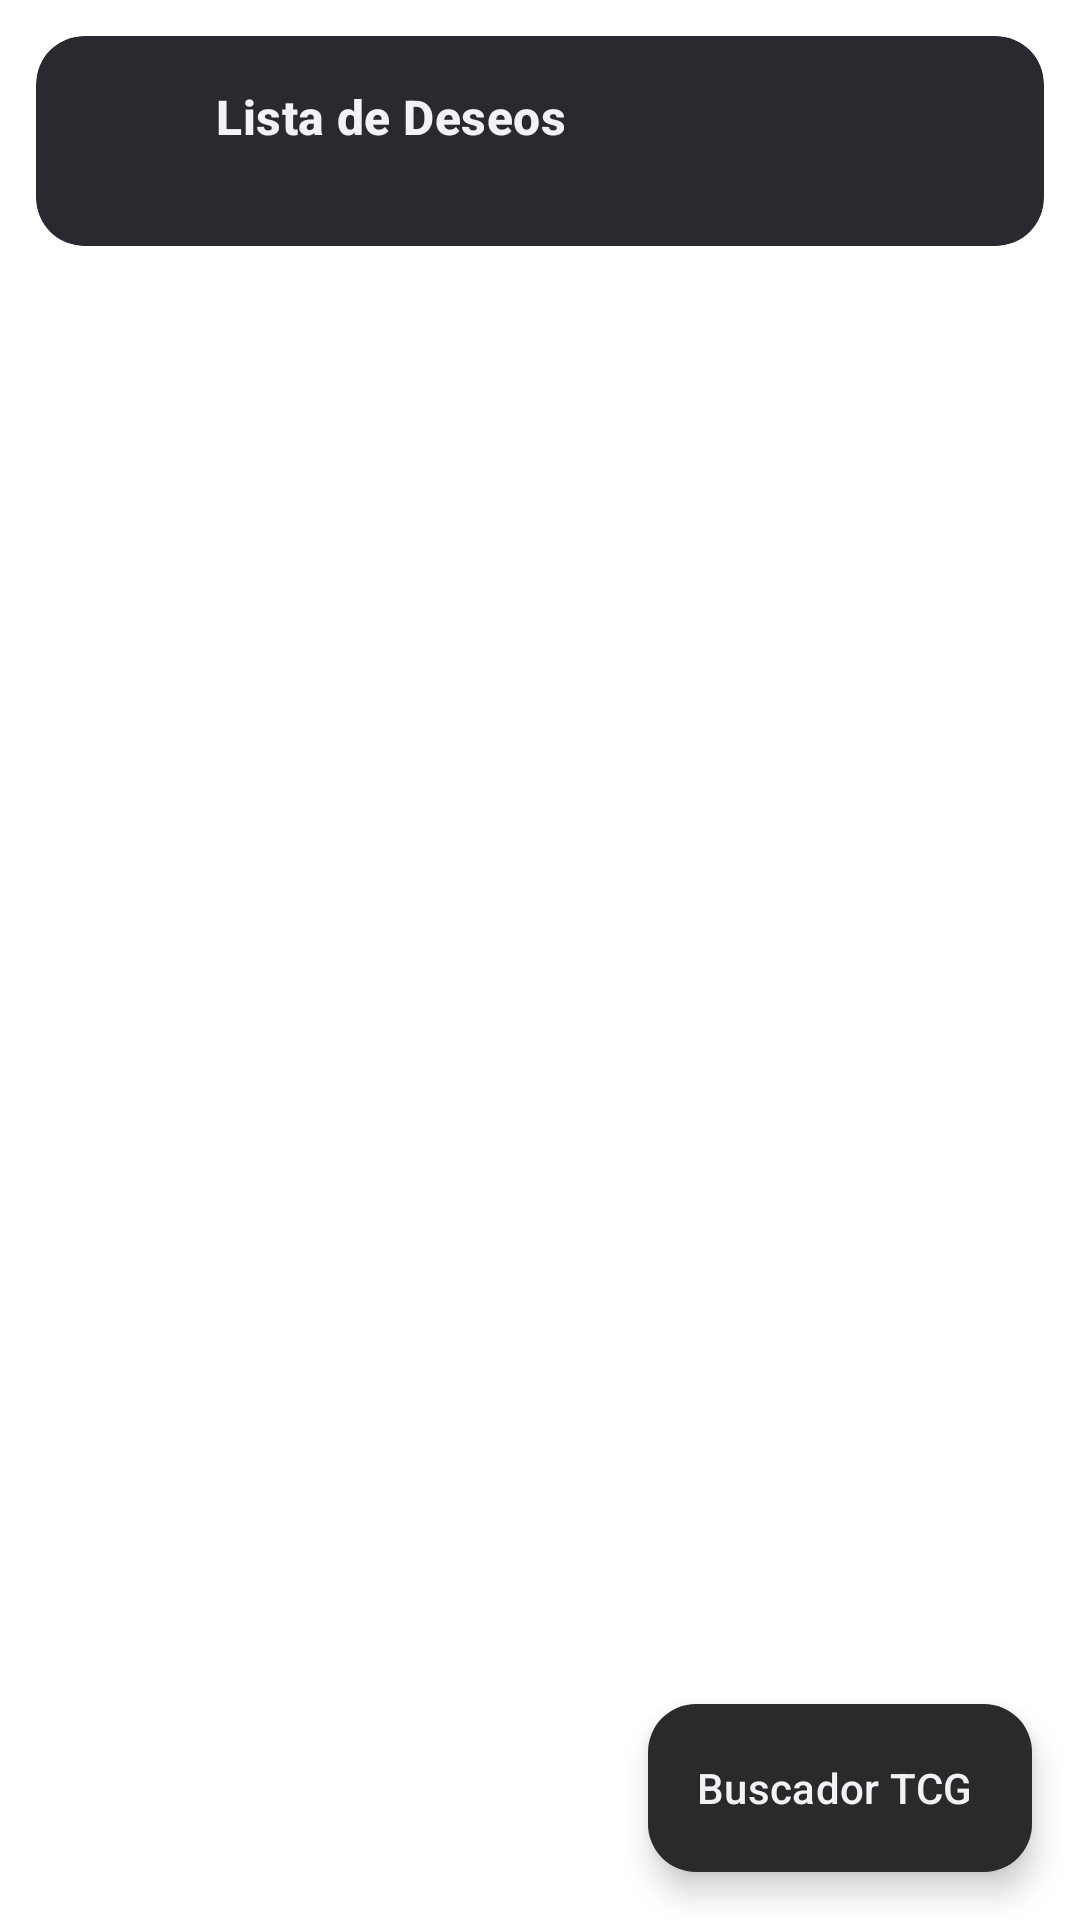

This screen was rendered from an Android layout file. Write that file and the resources it references.
<!-- AndroidManifest.xml: application theme Theme.TCG_Tracker -->
<!-- res/layout/fragment_wishlist.xml -->
<?xml version="1.0" encoding="utf-8"?>
<androidx.constraintlayout.widget.ConstraintLayout xmlns:android="http://schemas.android.com/apk/res/android"
    xmlns:app="http://schemas.android.com/apk/res-auto"
    xmlns:tools="http://schemas.android.com/tools"
    android:layout_width="match_parent"
    android:layout_height="match_parent">

    <com.google.android.material.card.MaterialCardView
        android:id="@+id/cardSummary"
        android:layout_width="0dp"
        android:layout_height="wrap_content"
        android:layout_margin="12dp"
        app:cardBackgroundColor="?attr/colorSurfaceContainerHigh"
        app:cardCornerRadius="16dp"
        app:cardElevation="0dp"
        app:layout_constraintEnd_toEndOf="parent"
        app:layout_constraintStart_toStartOf="parent"
        app:layout_constraintTop_toTopOf="parent"
        app:strokeWidth="0dp">

        <LinearLayout
            android:layout_width="match_parent"
            android:layout_height="wrap_content"
            android:gravity="center_vertical"
            android:orientation="horizontal"
            android:padding="16dp">

            <ImageView
                android:layout_width="32dp"
                android:layout_height="32dp"
                android:contentDescription="@string/title_wishlist"
                android:src="@drawable/ic_wishlist"
                app:tint="?attr/colorPrimary" />

            <LinearLayout
                android:layout_width="0dp"
                android:layout_height="wrap_content"
                android:layout_marginStart="12dp"
                android:layout_weight="1"
                android:orientation="vertical">

                <TextView
                    android:id="@+id/tvWishlistTitle"
                    android:layout_width="wrap_content"
                    android:layout_height="wrap_content"
                    android:text="@string/title_wishlist"
                    android:textAppearance="?attr/textAppearanceTitleMedium"
                    android:textStyle="bold" />

                <TextView
                    android:id="@+id/tvWishlistSummary"
                    android:layout_width="wrap_content"
                    android:layout_height="wrap_content"
                    android:textAppearance="?attr/textAppearanceBodySmall"
                    android:textColor="?android:attr/textColorSecondary"
                    tools:text="5 cartas deseadas · Valor estimado: 1.450 €" />
            </LinearLayout>

        </LinearLayout>

    </com.google.android.material.card.MaterialCardView>

    <androidx.recyclerview.widget.RecyclerView
        android:id="@+id/rvWishlist"
        android:layout_width="0dp"
        android:layout_height="0dp"
        android:clipToPadding="false"
        android:paddingBottom="80dp"
        app:layout_constraintBottom_toBottomOf="parent"
        app:layout_constraintEnd_toEndOf="parent"
        app:layout_constraintStart_toStartOf="parent"
        app:layout_constraintTop_toBottomOf="@+id/cardSummary"
        tools:listitem="@layout/item_card_wishlist" />

    <TextView
        android:id="@+id/tvEmptyWishlist"
        android:layout_width="0dp"
        android:layout_height="wrap_content"
        android:layout_marginHorizontal="32dp"
        android:gravity="center"
        android:text="@string/empty_wishlist"
        android:textAppearance="?attr/textAppearanceBodyLarge"
        android:textColor="?android:attr/textColorSecondary"
        android:visibility="gone"
        app:layout_constraintBottom_toBottomOf="parent"
        app:layout_constraintEnd_toEndOf="parent"
        app:layout_constraintStart_toStartOf="parent"
        app:layout_constraintTop_toBottomOf="@+id/cardSummary" />

    <com.google.android.material.floatingactionbutton.ExtendedFloatingActionButton
        android:id="@+id/fabSearchWish"
        android:layout_width="wrap_content"
        android:layout_height="wrap_content"
        android:layout_margin="16dp"
        android:text="@string/title_search"
        app:icon="@drawable/ic_search"
        app:layout_constraintBottom_toBottomOf="parent"
        app:layout_constraintEnd_toEndOf="parent" />

</androidx.constraintlayout.widget.ConstraintLayout>
<!-- res/layout/item_card_wishlist.xml (included above) -->
<?xml version="1.0" encoding="utf-8"?>
<com.google.android.material.card.MaterialCardView xmlns:android="http://schemas.android.com/apk/res/android"
    xmlns:app="http://schemas.android.com/apk/res-auto"
    xmlns:tools="http://schemas.android.com/tools"
    android:layout_width="match_parent"
    android:layout_height="wrap_content"
    android:layout_marginHorizontal="12dp"
    android:layout_marginVertical="6dp"
    app:cardCornerRadius="12dp"
    app:cardElevation="2dp"
    app:strokeColor="?attr/colorOutlineVariant"
    app:strokeWidth="1dp">

    <androidx.constraintlayout.widget.ConstraintLayout
        android:layout_width="match_parent"
        android:layout_height="wrap_content"
        android:padding="12dp">

        <ImageView
            android:id="@+id/ivCardThumbnail"
            android:layout_width="64dp"
            android:layout_height="90dp"
            android:contentDescription="Imagen carta"
            android:scaleType="fitCenter"
            app:layout_constraintBottom_toBottomOf="parent"
            app:layout_constraintStart_toStartOf="parent"
            app:layout_constraintTop_toTopOf="parent"
            tools:src="@drawable/ic_card_placeholder" />

        <TextView
            android:id="@+id/tvCardName"
            android:layout_width="0dp"
            android:layout_height="wrap_content"
            android:layout_marginStart="12dp"
            android:layout_marginEnd="8dp"
            android:ellipsize="end"
            android:maxLines="1"
            android:textAppearance="?attr/textAppearanceTitleMedium"
            android:textStyle="bold"
            app:layout_constraintEnd_toStartOf="@+id/btnRemoveWish"
            app:layout_constraintStart_toEndOf="@+id/ivCardThumbnail"
            app:layout_constraintTop_toTopOf="parent"
            tools:text="Charizard VMAX" />

        <TextView
            android:id="@+id/tvExpansion"
            android:layout_width="0dp"
            android:layout_height="wrap_content"
            android:layout_marginStart="12dp"
            android:layout_marginTop="2dp"
            android:layout_marginEnd="8dp"
            android:ellipsize="end"
            android:maxLines="1"
            android:textAppearance="?attr/textAppearanceBodySmall"
            android:textColor="?android:attr/textColorSecondary"
            app:layout_constraintEnd_toStartOf="@+id/btnRemoveWish"
            app:layout_constraintStart_toEndOf="@+id/ivCardThumbnail"
            app:layout_constraintTop_toBottomOf="@+id/tvCardName"
            tools:text="Base Set · #4/102" />

        <TextView
            android:id="@+id/tvPrice"
            android:layout_width="0dp"
            android:layout_height="wrap_content"
            android:layout_marginStart="12dp"
            android:layout_marginTop="6dp"
            android:textAppearance="?attr/textAppearanceBodyMedium"
            android:textColor="?attr/colorPrimary"
            android:textStyle="bold"
            app:layout_constraintStart_toEndOf="@+id/ivCardThumbnail"
            app:layout_constraintTop_toBottomOf="@+id/tvExpansion"
            tools:text="320,00 €" />

        <com.google.android.material.button.MaterialButton
            android:id="@+id/btnRemoveWish"
            style="@style/Widget.Material3.Button.IconButton"
            android:layout_width="wrap_content"
            android:layout_height="wrap_content"
            app:icon="@drawable/ic_heart_filled"
            app:iconTint="#FFE91E63"
            app:layout_constraintEnd_toEndOf="parent"
            app:layout_constraintTop_toTopOf="parent" />

        <com.google.android.material.button.MaterialButton
            android:id="@+id/btnMarkOwned"
            style="@style/Widget.Material3.Button.TonalButton"
            android:layout_width="wrap_content"
            android:layout_height="36dp"
            android:layout_marginTop="8dp"
            android:paddingHorizontal="12dp"
            android:text="@string/btn_mark_owned"
            android:textSize="12sp"
            app:icon="@drawable/ic_check"
            app:iconSize="16dp"
            app:layout_constraintBottom_toBottomOf="parent"
            app:layout_constraintEnd_toEndOf="parent"
            app:layout_constraintTop_toBottomOf="@+id/tvPrice" />

    </androidx.constraintlayout.widget.ConstraintLayout>

</com.google.android.material.card.MaterialCardView>
<!-- resources referenced by this layout -->
<resources>
  <!-- drawable ic_card_placeholder (drawable) -->
  <vector xmlns:android="http://schemas.android.com/apk/res/android"
      android:width="140dp"
      android:height="196dp"
      android:viewportWidth="100"
      android:viewportHeight="140">
    <path
        android:fillColor="#2D2D2D"
        android:pathData="M8,0h84c4.4,0 8,3.6 8,8v124c0,4.4 -3.6,8 -8,8H8c-4.4,0 -8,-3.6 -8,-8V8c0,-4.4 3.6,-8 8,-8z"/>
    <path
        android:fillColor="#1E1E1E"
        android:pathData="M10,10h80v120H10z"/>
    <path
        android:fillColor="#3B4CCA"
        android:pathData="M14,14h72v18H14z"/>
    <path
        android:fillColor="#121212"
        android:pathData="M14,36h72v56H14z"/>
    <path
        android:fillColor="#FFCB05"
        android:pathData="M50,48c-8.8,0 -16,7.2 -16,16s7.2,16 16,16 16,-7.2 16,-16 -7.2,-16 -16,-16zM50,52c2.2,0 4.1,1.2 5.1,3h-10.2c1,-1.8 2.9,-3 5.1,-3zM50,76c-2.2,0 -4.1,-1.2 -5.1,-3h10.2c-1,1.8 -2.9,3 -5.1,3zM50,60c2.2,0 4,1.8 4,4s-1.8,4 -4,4 -4,-1.8 -4,-4 1.8,-4 4,-4z"/>
    <path
        android:fillColor="#FFCB05"
        android:pathData="M14,98h50v4H14zM14,106h68v3H14zM14,112h40v3H14z"/>
  </vector>
  <string name="btn_mark_owned">Conseguida</string>
  <string name="empty_wishlist">No tienes cartas en tu lista de deseos.\nAñade cartas desde el buscador o detalles.</string>
  <string name="title_search">Buscador TCG</string>
  <string name="title_wishlist">Lista de Deseos</string>
  <style name="Theme.TCG_Tracker" parent="Base.Theme.TCG_Tracker" />
  <style name="Base.Theme.TCG_Tracker" parent="Theme.Material3.Dark.NoActionBar">
          <item name="android:windowBackground">@drawable/background</item>
          <item name="colorSurface">@color/surface_dark</item>
          <item name="colorSurfaceVariant">@color/surface_variant_dark</item>
  
          <item name="colorPrimary">@color/gray_primary</item>
          <item name="colorOnPrimary">#121212</item>
          <item name="colorPrimaryContainer">@color/surface_variant_dark</item>
          <item name="colorOnPrimaryContainer">@color/text_primary</item>
          <item name="colorSecondary">@color/gray_secondary</item>
          <item name="colorOnSecondary">#FFFFFF</item>
  
          <item name="android:textColorPrimary">@color/text_primary</item>
          <item name="android:textColorSecondary">@color/text_secondary</item>
      </style>
  <color name="surface_dark">#1E1E1E</color>
  <color name="surface_variant_dark">#2A2A2A</color>
  <color name="gray_primary">#E0E0E0</color>
  <color name="text_primary">#F2F2F7</color>
  <color name="gray_secondary">#8E8E93</color>
  <color name="text_secondary">#8E8E93</color>
</resources>
